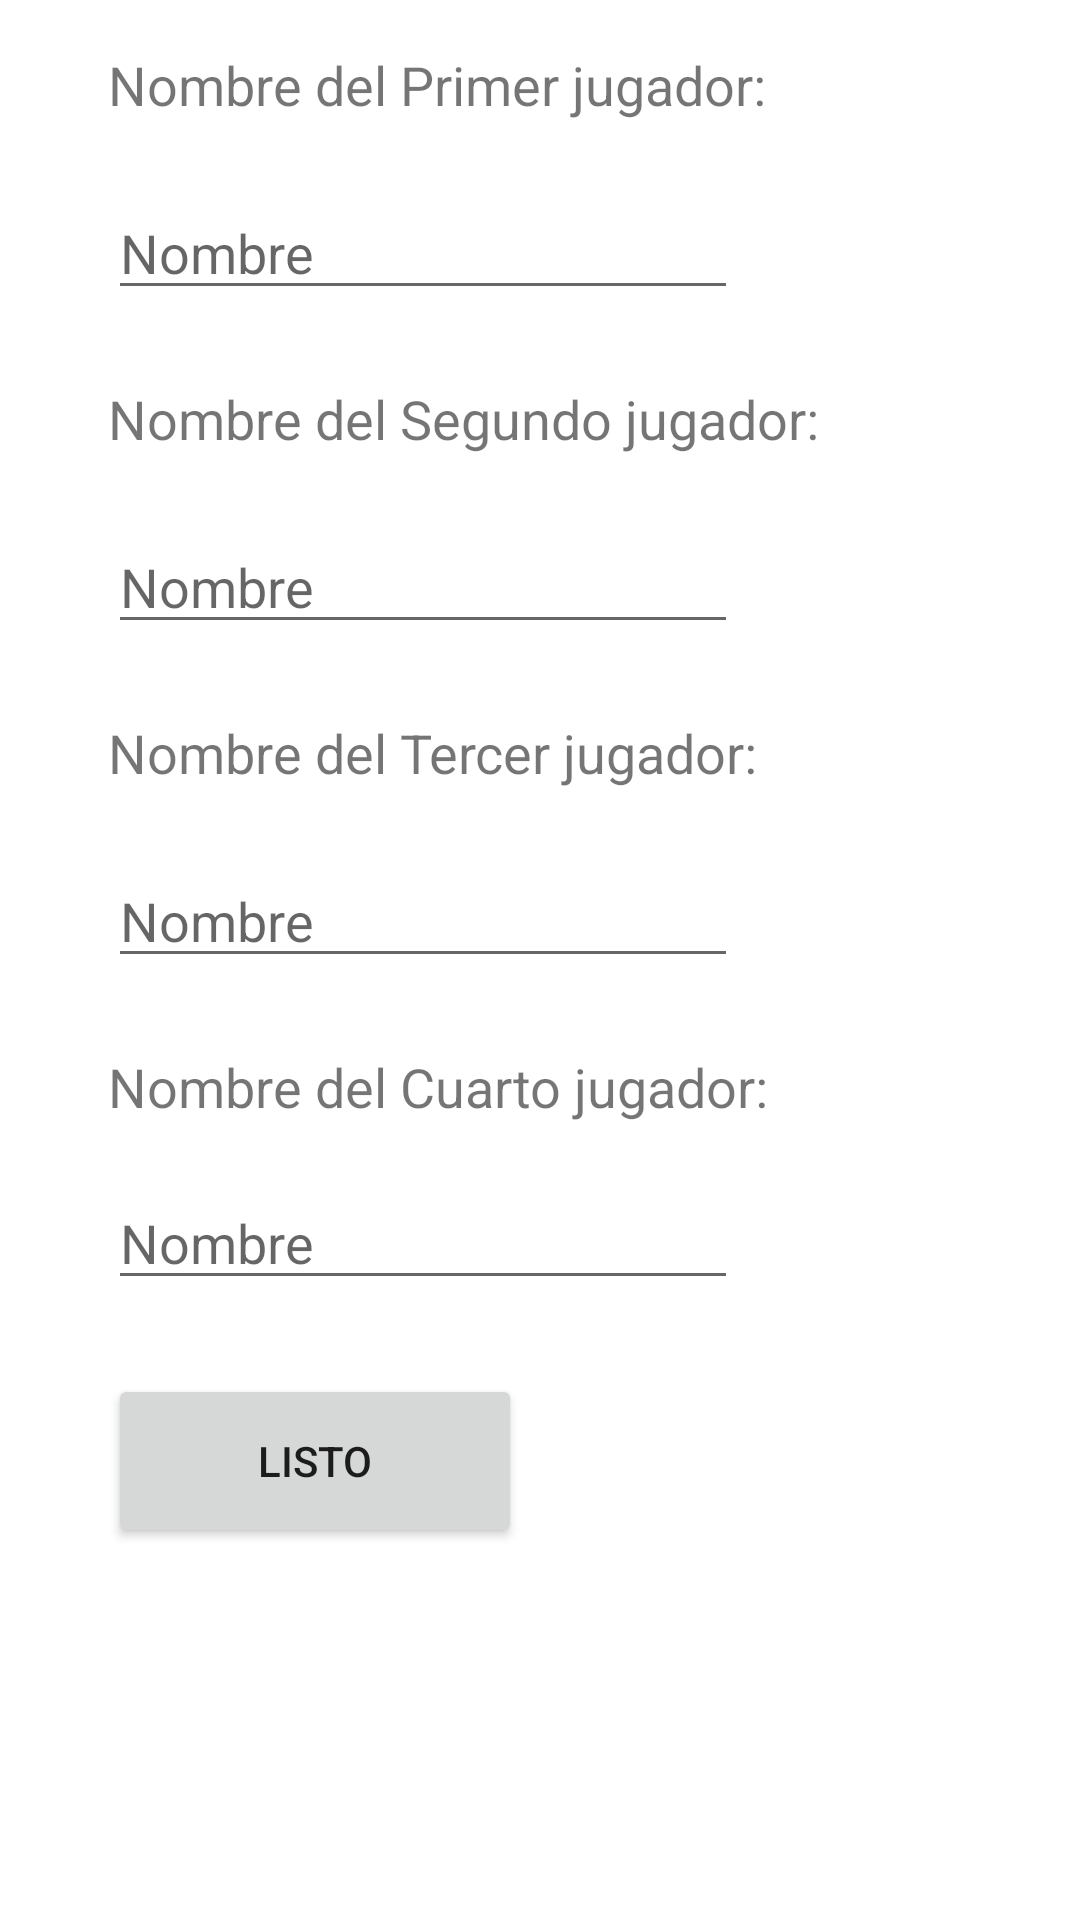

Here is an Android app screen rendered from its layout file. Give the layout XML and the strings, colors and styles it references.
<!-- AndroidManifest.xml: application theme Theme.Chinchón -->
<!-- res/layout/activity_nombre_jugadores4.xml -->
<?xml version="1.0" encoding="utf-8"?>
<androidx.constraintlayout.widget.ConstraintLayout xmlns:android="http://schemas.android.com/apk/res/android"
    xmlns:app="http://schemas.android.com/apk/res-auto"
    xmlns:tools="http://schemas.android.com/tools"
    android:layout_width="match_parent"
    android:layout_height="match_parent"
    tools:context=".NombreJugadores2">

    <TextView
        android:id="@+id/textView2"
        android:layout_width="249dp"
        android:layout_height="34dp"
        android:layout_marginStart="36dp"
        android:layout_marginTop="16dp"
        android:text="Nombre del Primer jugador:"
        android:textSize="18sp"
        app:layout_constraintStart_toStartOf="parent"
        app:layout_constraintTop_toTopOf="parent" />

    <TextView
        android:id="@+id/textView3"
        android:layout_width="249dp"
        android:layout_height="34dp"
        android:layout_marginStart="36dp"
        android:layout_marginTop="24dp"
        android:text="Nombre del Segundo jugador:"
        android:textSize="18sp"
        app:layout_constraintStart_toStartOf="parent"
        app:layout_constraintTop_toBottomOf="@+id/nombre1" />

    <TextView
        android:id="@+id/textView4"
        android:layout_width="249dp"
        android:layout_height="34dp"
        android:layout_marginStart="36dp"
        android:layout_marginTop="24dp"
        android:text="Nombre del Tercer jugador:"
        android:textSize="18sp"
        app:layout_constraintStart_toStartOf="parent"
        app:layout_constraintTop_toBottomOf="@+id/nombre2" />

    <TextView
        android:id="@+id/textView5"
        android:layout_width="249dp"
        android:layout_height="34dp"
        android:layout_marginStart="36dp"
        android:layout_marginTop="24dp"
        android:text="Nombre del Cuarto jugador:"
        android:textSize="18sp"
        app:layout_constraintStart_toStartOf="parent"
        app:layout_constraintTop_toBottomOf="@+id/nombre3" />

    <EditText
        android:id="@+id/nombre1"
        android:layout_width="wrap_content"
        android:layout_height="wrap_content"
        android:layout_marginStart="36dp"
        android:layout_marginTop="12dp"
        android:ems="10"
        android:hint="Nombre"
        android:inputType="textPersonName"
        app:layout_constraintStart_toStartOf="parent"
        app:layout_constraintTop_toBottomOf="@+id/textView2" />

    <EditText
        android:id="@+id/nombre3"
        android:layout_width="wrap_content"
        android:layout_height="wrap_content"
        android:layout_marginStart="36dp"
        android:layout_marginTop="12dp"
        android:ems="10"
        android:hint="Nombre"
        android:inputType="textPersonName"
        app:layout_constraintStart_toStartOf="parent"
        app:layout_constraintTop_toBottomOf="@+id/textView4" />

    <EditText
        android:id="@+id/nombre4"
        android:layout_width="wrap_content"
        android:layout_height="wrap_content"
        android:layout_marginStart="36dp"
        android:layout_marginTop="8dp"
        android:ems="10"
        android:hint="Nombre"
        android:inputType="textPersonName"
        app:layout_constraintStart_toStartOf="parent"
        app:layout_constraintTop_toBottomOf="@+id/textView5" />

    <EditText
        android:id="@+id/nombre2"
        android:layout_width="wrap_content"
        android:layout_height="wrap_content"
        android:layout_marginStart="36dp"
        android:layout_marginTop="12dp"
        android:ems="10"
        android:hint="Nombre"
        android:inputType="textPersonName"
        app:layout_constraintStart_toStartOf="parent"
        app:layout_constraintTop_toBottomOf="@+id/textView3" />

    <Button
        android:id="@+id/button5"
        android:layout_width="138dp"
        android:layout_height="58dp"
        android:layout_marginStart="36dp"
        android:layout_marginTop="132dp"
        android:onClick="Enviar"
        android:text="Listo"
        app:layout_constraintStart_toStartOf="parent"
        app:layout_constraintTop_toBottomOf="@+id/nombre3" />
</androidx.constraintlayout.widget.ConstraintLayout>
<!-- resources referenced by this layout -->
<resources>
  <style name="Theme.Chinchón" parent="Theme.MaterialComponents.DayNight.DarkActionBar">
          
          <item name="colorPrimary">@color/purple_500</item>
          <item name="colorPrimaryVariant">@color/purple_700</item>
          <item name="colorOnPrimary">@color/white</item>
          
          <item name="colorSecondary">@color/teal_200</item>
          <item name="colorSecondaryVariant">@color/teal_700</item>
          <item name="colorOnSecondary">@color/black</item>
          
          <item name="android:statusBarColor" tools:targetApi="l">?attr/colorPrimaryVariant</item>
          
      </style>
  <!-- not gathered from this repository: default colours our renderer supplied (Android Studio template values) -->
  <color name="purple_500">#FF6200EE</color>
  <color name="purple_700">#FF3700B3</color>
  <color name="teal_200">#FF03DAC5</color>
  <color name="teal_700">#FF018786</color>
  <color name="black">#FF000000</color>
  <color name="white">#FFFFFFFF</color>
</resources>
